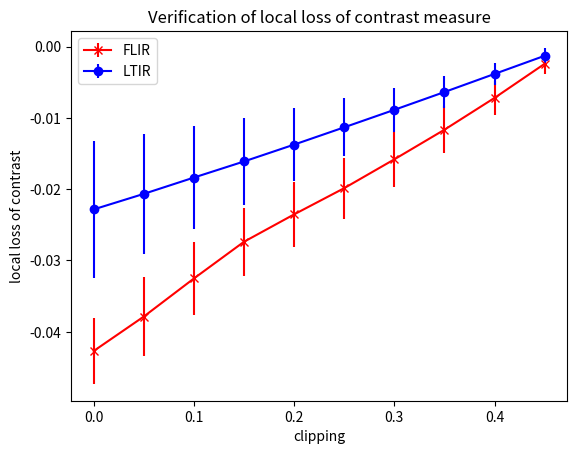

Write Python code to recreate this figure.
# MIT License
#
# Copyright (c) 2020 HENSOLDT
#
# Permission is hereby granted, free of charge, to any person obtaining a copy
# of this software and associated documentation files (the "Software"), to deal
# in the Software without restriction, including without limitation the rights
# to use, copy, modify, merge, publish, distribute, sublicense, and/or sell
# copies of the Software, and to permit persons to whom the Software is
# furnished to do so, subject to the following conditions:
#
# The above copyright notice and this permission notice shall be included in all
# copies or substantial portions of the Software.
#
# THE SOFTWARE IS PROVIDED "AS IS", WITHOUT WARRANTY OF ANY KIND, EXPRESS OR
# IMPLIED, INCLUDING BUT NOT LIMITED TO THE WARRANTIES OF MERCHANTABILITY,
# FITNESS FOR A PARTICULAR PURPOSE AND NONINFRINGEMENT. IN NO EVENT SHALL THE
# AUTHORS OR COPYRIGHT HOLDERS BE LIABLE FOR ANY CLAIM, DAMAGES OR OTHER
# LIABILITY, WHETHER IN AN ACTION OF CONTRACT, TORT OR OTHERWISE, ARISING FROM,
# OUT OF OR IN CONNECTION WITH THE SOFTWARE OR THE USE OR OTHER DEALINGS IN THE
# SOFTWARE.

import matplotlib.pyplot as plt
import numpy as np

x = np.array([0,0.05,0.1,0.15,0.2,0.25,0.3,0.35,0.4,0.45])

y_FLIR = np.array([-0.042687178, -0.03786037, -0.032523904, -0.027373618, -0.023536311, -0.019857196, -0.015819354, -0.011666357, -0.0072056125, -0.0024240182])
e_FLIR = np.array([0.0046185777, 0.0055545415, 0.0050877924, 0.0047490806, 0.00458089, 0.0042861523, 0.0038656208, 0.0032853552, 0.0024428181, 0.0013989488])

y_LTIR = np.array([-0.02283526, -0.020658439, -0.018370962, -0.016113963, -0.013751363, -0.011327258, -0.008877209, -0.0063813226, -0.0038422316, -0.0012987119])
e_LTIR = np.array([0.0096077295, 0.008384871, 0.0072270436, 0.006114621, 0.00506374, 0.0040571955, 0.0031071298, 0.0022403877, 0.0015602956, 0.0011039249])

plt.errorbar(x, y_FLIR, e_FLIR, linestyle='solid', marker='x', color='red')
plt.errorbar(x, y_LTIR, e_LTIR, linestyle='solid', marker='o', color='blue')

plt.xlabel('clipping')
plt.ylabel('local loss of contrast')
plt.legend(['FLIR', 'LTIR'])
plt.title('Verification of local loss of contrast measure')

plt.show()
